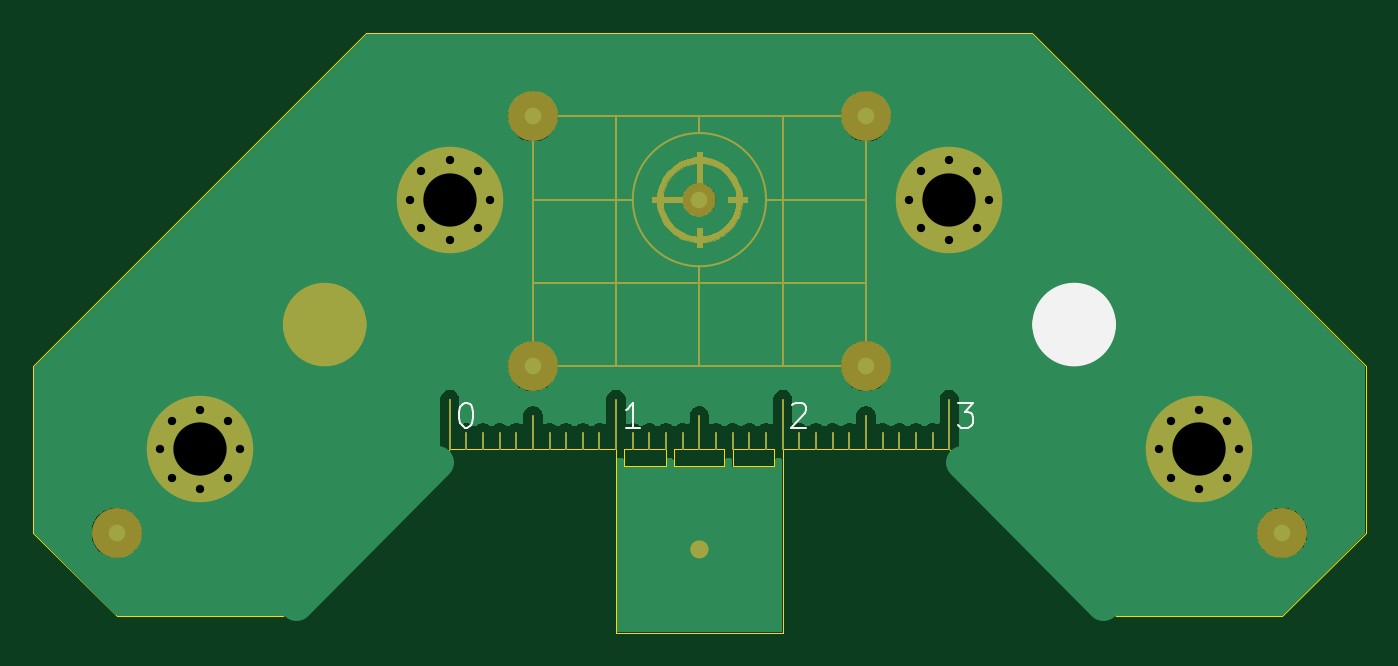
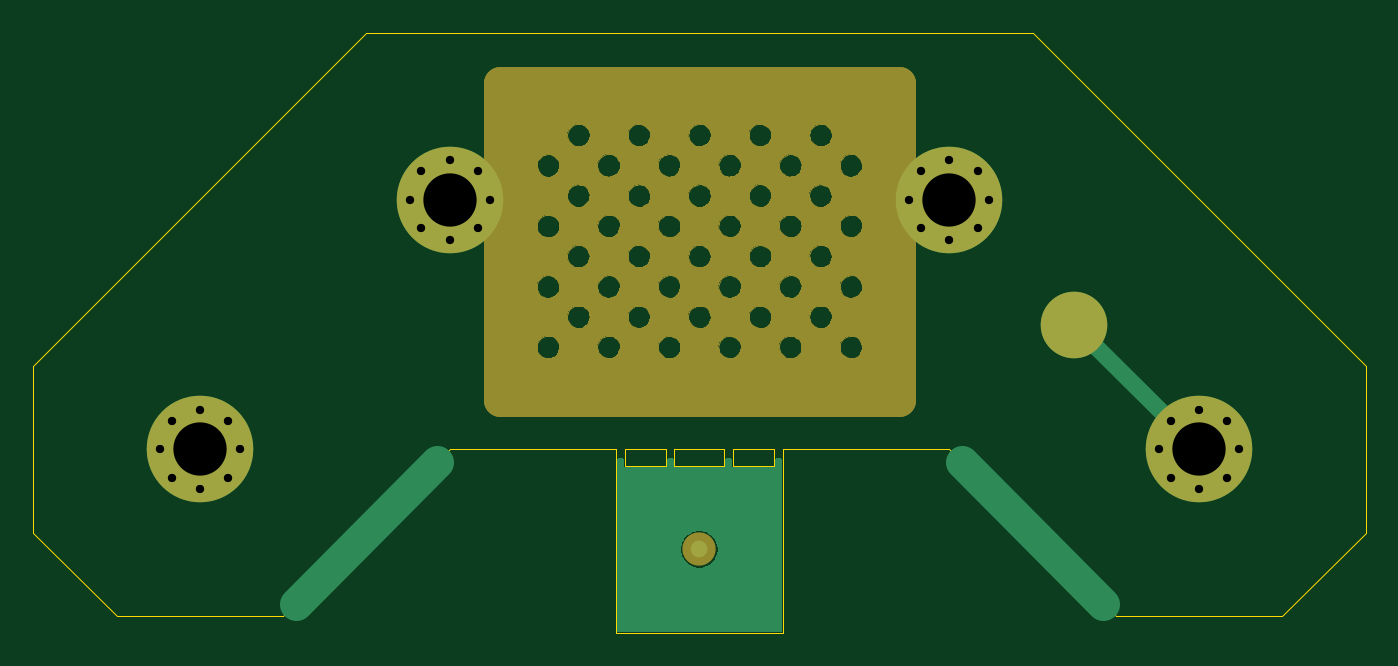
Circuit board: 10 layer files. Board 80.0 x 36.0 mm.
- bottom_copper: datum-B_Cu.gbr (5896 bytes)
- bottom_mask: datum-B_Mask.gbr (77172 bytes)
- paste: datum-B_Paste.gbr (450 bytes)
- bottom_silk: datum-B_Silkscreen.gbr (451 bytes)
- outline: datum-Edge_Cuts.gbr (1992 bytes)
- top_copper: datum-F_Cu.gbr (33529 bytes)
- top_mask: datum-F_Mask.gbr (14895 bytes)
- paste: datum-F_Paste.gbr (450 bytes)
- top_silk: datum-F_Silkscreen.gbr (3080 bytes)
- drill: datum.drl (929 bytes)

=== bottom_copper: datum-B_Cu.gbr ===
%TF.GenerationSoftware,KiCad,Pcbnew,10.0.2*%
%TF.CreationDate,2026-08-07T14:15:20+07:00*%
%TF.ProjectId,datum,64617475-6d2e-46b6-9963-61645f706362,rev?*%
%TF.SameCoordinates,Original*%
%TF.FileFunction,Copper,L2,Bot*%
%TF.FilePolarity,Positive*%
%FSLAX46Y46*%
G04 Gerber Fmt 4.6, Leading zero omitted, Abs format (unit mm)*
G04 Created by KiCad (PCBNEW 10.0.2) date 2026-08-07 14:15:20*
%MOMM*%
%LPD*%
G01*
G04 APERTURE LIST*
%TA.AperFunction,SMDPad,CuDef*%
%ADD10C,1.000000*%
%TD*%
%TA.AperFunction,ComponentPad*%
%ADD11C,0.800000*%
%TD*%
%TA.AperFunction,ComponentPad*%
%ADD12C,6.400000*%
%TD*%
%TA.AperFunction,SMDPad,CuDef*%
%ADD13C,4.000000*%
%TD*%
%TA.AperFunction,Conductor*%
%ADD14C,2.000000*%
%TD*%
%TA.AperFunction,Conductor*%
%ADD15C,1.000000*%
%TD*%
G04 APERTURE END LIST*
D10*
%TO.P,REF\u002A\u002A,*%
%TO.N,*%
X85000240Y-136000000D03*
%TD*%
D11*
%TO.P,H1,1,1*%
%TO.N,GND*%
X67600000Y-115000000D03*
X68302944Y-113302944D03*
X68302944Y-116697056D03*
X70000000Y-112600000D03*
D12*
X70000000Y-115000000D03*
D11*
X70000000Y-117400000D03*
X71697056Y-113302944D03*
X71697056Y-116697056D03*
X72400000Y-115000000D03*
%TD*%
%TO.P,H2,1,1*%
%TO.N,GND*%
X52600000Y-130000000D03*
X53302944Y-128302944D03*
X53302944Y-131697056D03*
X55000000Y-127600000D03*
D12*
X55000000Y-130000000D03*
D11*
X55000000Y-132400000D03*
X56697056Y-128302944D03*
X56697056Y-131697056D03*
X57400000Y-130000000D03*
%TD*%
%TO.P,H3,1,1*%
%TO.N,GND*%
X112600000Y-130000000D03*
X113302944Y-128302944D03*
X113302944Y-131697056D03*
X115000000Y-127600000D03*
D12*
X115000000Y-130000000D03*
D11*
X115000000Y-132400000D03*
X116697056Y-128302944D03*
X116697056Y-131697056D03*
X117400000Y-130000000D03*
%TD*%
%TO.P,H4,1,1*%
%TO.N,GND*%
X97600000Y-115000000D03*
X98302944Y-113302944D03*
X98302944Y-116697056D03*
X100000000Y-112600000D03*
D12*
X100000000Y-115000000D03*
D11*
X100000000Y-117400000D03*
X101697056Y-113302944D03*
X101697056Y-116697056D03*
X102400000Y-115000000D03*
%TD*%
D13*
%TO.P,TP1,1,1*%
%TO.N,GND*%
X62500000Y-122500000D03*
%TD*%
%TO.N,*%
D14*
X60750000Y-139250000D02*
X69250000Y-130750000D01*
X109250000Y-139250000D02*
X100750000Y-130750000D01*
%TO.N,GND*%
D15*
X62500000Y-122500000D02*
X55000000Y-130000000D01*
%TD*%
%TA.AperFunction,NonConductor*%
G36*
X80417539Y-130519685D02*
G01*
X80463294Y-130572489D01*
X80474500Y-130624000D01*
X80474500Y-131010562D01*
X80489438Y-131025500D01*
X83010802Y-131025500D01*
X83025740Y-131010562D01*
X83025740Y-130624000D01*
X83028290Y-130615314D01*
X83027002Y-130606353D01*
X83037980Y-130582312D01*
X83045425Y-130556961D01*
X83052265Y-130551033D01*
X83056027Y-130542797D01*
X83078261Y-130528507D01*
X83098229Y-130511206D01*
X83108743Y-130508918D01*
X83114805Y-130505023D01*
X83149740Y-130500000D01*
X83350500Y-130500000D01*
X83417539Y-130519685D01*
X83463294Y-130572489D01*
X83474500Y-130624000D01*
X83474500Y-131010562D01*
X83489438Y-131025500D01*
X86510562Y-131025500D01*
X86525500Y-131010562D01*
X86525500Y-130624000D01*
X86528050Y-130615314D01*
X86526762Y-130606353D01*
X86537740Y-130582312D01*
X86545185Y-130556961D01*
X86552025Y-130551033D01*
X86555787Y-130542797D01*
X86578021Y-130528507D01*
X86597989Y-130511206D01*
X86608503Y-130508918D01*
X86614565Y-130505023D01*
X86649500Y-130500000D01*
X86850500Y-130500000D01*
X86917539Y-130519685D01*
X86963294Y-130572489D01*
X86974500Y-130624000D01*
X86974500Y-131010562D01*
X86989438Y-131025500D01*
X89510562Y-131025500D01*
X89525500Y-131010562D01*
X89525500Y-130624000D01*
X89528050Y-130615314D01*
X89526762Y-130606353D01*
X89537740Y-130582312D01*
X89545185Y-130556961D01*
X89552025Y-130551033D01*
X89555787Y-130542797D01*
X89578021Y-130528507D01*
X89597989Y-130511206D01*
X89608503Y-130508918D01*
X89614565Y-130505023D01*
X89649500Y-130500000D01*
X89850500Y-130500000D01*
X89917539Y-130519685D01*
X89963294Y-130572489D01*
X89974500Y-130624000D01*
X89974500Y-140850500D01*
X89954815Y-140917539D01*
X89902011Y-140963294D01*
X89850500Y-140974500D01*
X80149504Y-140974500D01*
X80082465Y-140954815D01*
X80036710Y-140902011D01*
X80025504Y-140850497D01*
X80025622Y-135913389D01*
X83899740Y-135913389D01*
X83899740Y-136086611D01*
X83926838Y-136257701D01*
X83980367Y-136422445D01*
X84059008Y-136576788D01*
X84160826Y-136716928D01*
X84283312Y-136839414D01*
X84423452Y-136941232D01*
X84577795Y-137019873D01*
X84742539Y-137073402D01*
X84913629Y-137100500D01*
X84913630Y-137100500D01*
X85086850Y-137100500D01*
X85086851Y-137100500D01*
X85257941Y-137073402D01*
X85422685Y-137019873D01*
X85577028Y-136941232D01*
X85717168Y-136839414D01*
X85839654Y-136716928D01*
X85941472Y-136576788D01*
X86020113Y-136422445D01*
X86073642Y-136257701D01*
X86100740Y-136086611D01*
X86100740Y-135913389D01*
X86073642Y-135742299D01*
X86020113Y-135577555D01*
X85941472Y-135423212D01*
X85839654Y-135283072D01*
X85717168Y-135160586D01*
X85577028Y-135058768D01*
X85422685Y-134980127D01*
X85257941Y-134926598D01*
X85257939Y-134926597D01*
X85257938Y-134926597D01*
X85126511Y-134905781D01*
X85086851Y-134899500D01*
X84913629Y-134899500D01*
X84873968Y-134905781D01*
X84742542Y-134926597D01*
X84577792Y-134980128D01*
X84423451Y-135058768D01*
X84343496Y-135116859D01*
X84283312Y-135160586D01*
X84283310Y-135160588D01*
X84283309Y-135160588D01*
X84160828Y-135283069D01*
X84160828Y-135283070D01*
X84160826Y-135283072D01*
X84117099Y-135343256D01*
X84059008Y-135423211D01*
X83980368Y-135577552D01*
X83926837Y-135742302D01*
X83900512Y-135908514D01*
X83899740Y-135913389D01*
X80025622Y-135913389D01*
X80025622Y-135908514D01*
X80025646Y-134899500D01*
X80025737Y-131061920D01*
X80025740Y-131061912D01*
X80025740Y-130624000D01*
X80028290Y-130615314D01*
X80027002Y-130606353D01*
X80037980Y-130582312D01*
X80045425Y-130556961D01*
X80052265Y-130551033D01*
X80056027Y-130542797D01*
X80078261Y-130528507D01*
X80098229Y-130511206D01*
X80108743Y-130508918D01*
X80114805Y-130505023D01*
X80149740Y-130500000D01*
X80350500Y-130500000D01*
X80417539Y-130519685D01*
G37*
%TD.AperFunction*%
M02*

=== bottom_mask: datum-B_Mask.gbr (77172 bytes, source omitted) ===
=== paste: datum-B_Paste.gbr ===
%TF.GenerationSoftware,KiCad,Pcbnew,10.0.2*%
%TF.CreationDate,2026-08-07T14:15:20+07:00*%
%TF.ProjectId,datum,64617475-6d2e-46b6-9963-61645f706362,rev?*%
%TF.SameCoordinates,Original*%
%TF.FileFunction,Paste,Bot*%
%TF.FilePolarity,Positive*%
%FSLAX46Y46*%
G04 Gerber Fmt 4.6, Leading zero omitted, Abs format (unit mm)*
G04 Created by KiCad (PCBNEW 10.0.2) date 2026-08-07 14:15:20*
%MOMM*%
%LPD*%
G01*
G04 APERTURE LIST*
G04 APERTURE END LIST*
M02*

=== bottom_silk: datum-B_Silkscreen.gbr ===
%TF.GenerationSoftware,KiCad,Pcbnew,10.0.2*%
%TF.CreationDate,2026-08-07T14:15:21+07:00*%
%TF.ProjectId,datum,64617475-6d2e-46b6-9963-61645f706362,rev?*%
%TF.SameCoordinates,Original*%
%TF.FileFunction,Legend,Bot*%
%TF.FilePolarity,Positive*%
%FSLAX46Y46*%
G04 Gerber Fmt 4.6, Leading zero omitted, Abs format (unit mm)*
G04 Created by KiCad (PCBNEW 10.0.2) date 2026-08-07 14:15:21*
%MOMM*%
%LPD*%
G01*
G04 APERTURE LIST*
G04 APERTURE END LIST*
M02*

=== outline: datum-Edge_Cuts.gbr ===
%TF.GenerationSoftware,KiCad,Pcbnew,10.0.2*%
%TF.CreationDate,2026-08-07T14:15:21+07:00*%
%TF.ProjectId,datum,64617475-6d2e-46b6-9963-61645f706362,rev?*%
%TF.SameCoordinates,Original*%
%TF.FileFunction,Profile,NP*%
%FSLAX46Y46*%
G04 Gerber Fmt 4.6, Leading zero omitted, Abs format (unit mm)*
G04 Created by KiCad (PCBNEW 10.0.2) date 2026-08-07 14:15:21*
%MOMM*%
%LPD*%
G01*
G04 APERTURE LIST*
%TA.AperFunction,Profile*%
%ADD10C,0.050000*%
%TD*%
G04 APERTURE END LIST*
D10*
X83500000Y-131000000D02*
X86500000Y-131000000D01*
X86500000Y-130000000D02*
X83500000Y-130000000D01*
X83500000Y-130000000D02*
X83500000Y-131000000D01*
X86500000Y-130000000D02*
X86500000Y-131000000D01*
X83000240Y-130000000D02*
X80500000Y-130000000D01*
X80500000Y-131000000D02*
X83000240Y-131000000D01*
X80500000Y-130000000D02*
X80500000Y-131000000D01*
X87000000Y-131000000D02*
X89500000Y-131000000D01*
X89500000Y-130000000D02*
X87000240Y-129999500D01*
X89500000Y-130000000D02*
X89500000Y-131000000D01*
X90000000Y-129999500D02*
X90000000Y-131000000D01*
X80000240Y-130000000D02*
X80000240Y-131000000D01*
X83000240Y-130000000D02*
X83000240Y-131000000D01*
X87000000Y-130000000D02*
X87000000Y-131000000D01*
X80000240Y-130000000D02*
X70000000Y-129999500D01*
X100000000Y-129999500D02*
X90000240Y-129999500D01*
X45000000Y-135000000D02*
X45000000Y-125000000D01*
X50000000Y-140000000D02*
X45000000Y-135000000D01*
X50000000Y-140000000D02*
X60000000Y-140000000D01*
X60000000Y-140000000D02*
X70000000Y-130000000D01*
X65000000Y-105000000D02*
X45000000Y-125000000D01*
X100000000Y-130000000D02*
X110000000Y-140000000D01*
X105000000Y-105000000D02*
X65000000Y-105000000D01*
X110000000Y-140000000D02*
X120000000Y-140000000D01*
X120000000Y-140000000D02*
X125000000Y-135000000D01*
X125000000Y-125000000D02*
X105000000Y-105000000D01*
X125000000Y-135000000D02*
X125000000Y-125000000D01*
X90000000Y-131000000D02*
X90000000Y-141000000D01*
X90000000Y-141000000D02*
X80000000Y-141000000D01*
X80000000Y-141000000D02*
X80000240Y-131000000D01*
M02*

=== top_copper: datum-F_Cu.gbr (33529 bytes, source omitted) ===
=== top_mask: datum-F_Mask.gbr (14895 bytes, source omitted) ===
=== paste: datum-F_Paste.gbr ===
%TF.GenerationSoftware,KiCad,Pcbnew,10.0.2*%
%TF.CreationDate,2026-08-07T14:15:20+07:00*%
%TF.ProjectId,datum,64617475-6d2e-46b6-9963-61645f706362,rev?*%
%TF.SameCoordinates,Original*%
%TF.FileFunction,Paste,Top*%
%TF.FilePolarity,Positive*%
%FSLAX46Y46*%
G04 Gerber Fmt 4.6, Leading zero omitted, Abs format (unit mm)*
G04 Created by KiCad (PCBNEW 10.0.2) date 2026-08-07 14:15:20*
%MOMM*%
%LPD*%
G01*
G04 APERTURE LIST*
G04 APERTURE END LIST*
M02*

=== top_silk: datum-F_Silkscreen.gbr ===
%TF.GenerationSoftware,KiCad,Pcbnew,10.0.2*%
%TF.CreationDate,2026-08-07T14:15:20+07:00*%
%TF.ProjectId,datum,64617475-6d2e-46b6-9963-61645f706362,rev?*%
%TF.SameCoordinates,Original*%
%TF.FileFunction,Legend,Top*%
%TF.FilePolarity,Positive*%
%FSLAX46Y46*%
G04 Gerber Fmt 4.6, Leading zero omitted, Abs format (unit mm)*
G04 Created by KiCad (PCBNEW 10.0.2) date 2026-08-07 14:15:20*
%MOMM*%
%LPD*%
G01*
G04 APERTURE LIST*
%ADD10C,2.500000*%
%ADD11C,0.150000*%
G04 APERTURE END LIST*
D10*
X108750000Y-122500000D02*
G75*
G02*
X106250000Y-122500000I-1250000J0D01*
G01*
X106250000Y-122500000D02*
G75*
G02*
X108750000Y-122500000I1250000J0D01*
G01*
D11*
X70928812Y-127185628D02*
X71071669Y-127185628D01*
X71071669Y-127185628D02*
X71214526Y-127257057D01*
X71214526Y-127257057D02*
X71285955Y-127328485D01*
X71285955Y-127328485D02*
X71357383Y-127471342D01*
X71357383Y-127471342D02*
X71428812Y-127757057D01*
X71428812Y-127757057D02*
X71428812Y-128114200D01*
X71428812Y-128114200D02*
X71357383Y-128399914D01*
X71357383Y-128399914D02*
X71285955Y-128542771D01*
X71285955Y-128542771D02*
X71214526Y-128614200D01*
X71214526Y-128614200D02*
X71071669Y-128685628D01*
X71071669Y-128685628D02*
X70928812Y-128685628D01*
X70928812Y-128685628D02*
X70785955Y-128614200D01*
X70785955Y-128614200D02*
X70714526Y-128542771D01*
X70714526Y-128542771D02*
X70643097Y-128399914D01*
X70643097Y-128399914D02*
X70571669Y-128114200D01*
X70571669Y-128114200D02*
X70571669Y-127757057D01*
X70571669Y-127757057D02*
X70643097Y-127471342D01*
X70643097Y-127471342D02*
X70714526Y-127328485D01*
X70714526Y-127328485D02*
X70785955Y-127257057D01*
X70785955Y-127257057D02*
X70928812Y-127185628D01*
X81428812Y-128685628D02*
X80571669Y-128685628D01*
X81000240Y-128685628D02*
X81000240Y-127185628D01*
X81000240Y-127185628D02*
X80857383Y-127399914D01*
X80857383Y-127399914D02*
X80714526Y-127542771D01*
X80714526Y-127542771D02*
X80571669Y-127614200D01*
X90571669Y-127328485D02*
X90643097Y-127257057D01*
X90643097Y-127257057D02*
X90785955Y-127185628D01*
X90785955Y-127185628D02*
X91143097Y-127185628D01*
X91143097Y-127185628D02*
X91285955Y-127257057D01*
X91285955Y-127257057D02*
X91357383Y-127328485D01*
X91357383Y-127328485D02*
X91428812Y-127471342D01*
X91428812Y-127471342D02*
X91428812Y-127614200D01*
X91428812Y-127614200D02*
X91357383Y-127828485D01*
X91357383Y-127828485D02*
X90500240Y-128685628D01*
X90500240Y-128685628D02*
X91428812Y-128685628D01*
X100500240Y-127185628D02*
X101428812Y-127185628D01*
X101428812Y-127185628D02*
X100928812Y-127757057D01*
X100928812Y-127757057D02*
X101143097Y-127757057D01*
X101143097Y-127757057D02*
X101285955Y-127828485D01*
X101285955Y-127828485D02*
X101357383Y-127899914D01*
X101357383Y-127899914D02*
X101428812Y-128042771D01*
X101428812Y-128042771D02*
X101428812Y-128399914D01*
X101428812Y-128399914D02*
X101357383Y-128542771D01*
X101357383Y-128542771D02*
X101285955Y-128614200D01*
X101285955Y-128614200D02*
X101143097Y-128685628D01*
X101143097Y-128685628D02*
X100714526Y-128685628D01*
X100714526Y-128685628D02*
X100571669Y-128614200D01*
X100571669Y-128614200D02*
X100500240Y-128542771D01*
M02*

=== drill: datum.drl ===
M48
; DRILL file KiCad 10.0.2 date 2026-08-07T14:15:19
; FORMAT={-:-/ absolute / metric / decimal}
; #@! TF.CreationDate,2026-08-07T14:15:19+07:00
; #@! TF.GenerationSoftware,Kicad,Pcbnew,10.0.2
; #@! TF.FileFunction,MixedPlating,1,2
FMAT,2
METRIC
; #@! TA.AperFunction,Plated,PTH,ComponentDrill
T1C0.500
; #@! TA.AperFunction,Plated,PTH,ComponentDrill
T2C3.200
%
G90
G05
T1
X52.6Y-130.0
X53.303Y-128.303
X53.303Y-131.697
X55.0Y-127.6
X55.0Y-132.4
X56.697Y-128.303
X56.697Y-131.697
X57.4Y-130.0
X67.6Y-115.0
X68.303Y-113.303
X68.303Y-116.697
X70.0Y-112.6
X70.0Y-117.4
X71.697Y-113.303
X71.697Y-116.697
X72.4Y-115.0
X97.6Y-115.0
X98.303Y-113.303
X98.303Y-116.697
X100.0Y-112.6
X100.0Y-117.4
X101.697Y-113.303
X101.697Y-116.697
X102.4Y-115.0
X112.6Y-130.0
X113.303Y-128.303
X113.303Y-131.697
X115.0Y-127.6
X115.0Y-132.4
X116.697Y-128.303
X116.697Y-131.697
X117.4Y-130.0
T2
X55.0Y-130.0
X70.0Y-115.0
X100.0Y-115.0
X115.0Y-130.0
M30
